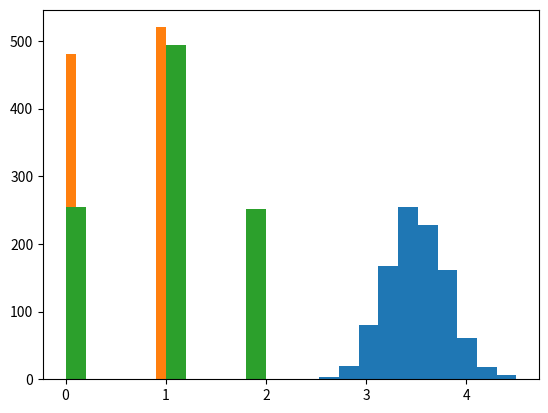

The script that saved this image:
# Revision of Basic Statistics
# ----------------------------

# 1. Probability & Sampling Distributions
# ---------------------------------------
# topics: conditional probabilities, baye's theorem, central limit theorem

# conditional probabilities
# ---
# Base case: You're testing for a disease and advertising that the test is 99% accurate; that is
# if you have the disease, you will test positive 99% of the time, and if you don't have the
# disease, you will test negative 99% of the time. Let's say that 1% of all people have the disease
# and someone tests positive. What's the probability that the person has the disease?
# .. prob = (0.99 * 0.01) / (0.99 * 0.01 + 0.01 * 0.99)


# Baye's theorem: p(a | b) = p(a & b) / p(b) = p(b | a) * p(a) / p(b)
# ---
# Baye's theorem applied: Out of the two coins, one is a real coin and the other one is a faulty coin
# with tails on both sides. You are blindfolded and forced to choose a random coin and then toss it in
# the air. The coin lands with tails facing upwards. Find the probability that this is the faulty coin.

# probabilities:
# prob(tails): 0.25
# prob(faulty): 0.75
# prob(tails & faulty): 0.5 * 1
# prob(faulty | tails):  0.5 / 0.75


# quick recap on list comprehensions
# ---
# conventional for loop..
x = [1,2,3,4]
out = []
for i in x:
    out.append(i**2)
print(out)

# list comprehension..
out = [i**2 for i in x]
print(out)


# law of large numbers
# ---
import numpy as np
from numpy.random import randint
# roll a dice 10 & 1000 times..
small = randint(1, 7, 10)
small_mean = np.mean(small)
print(small_mean)
large = randint(1, 7, 1000)
large_mean = np.mean(large)
print(large_mean)


# central limit theorem
# ---
import matplotlib.pyplot as plt

# a list of 1000 sample means of size 30..
means = [randint(1, 7, 30).mean() for i in range(1000)]
plt.hist(means)


# probability distributions
# ---
from scipy.stats import bernoulli, binom


# bernoulli distribution
# ---
# .. 2 possible outcomes
# example: coin flip
plt.hist(bernoulli.rvs(p=0.5, size=1000))

# binomial distribution
# ---
# sum of outcomes of bernoulli trials
# binomial distribution is used to model the number of successful outcomes in trials
# where there is some consistent probability of success
plt.hist(binom.rvs(n=2, p=0.5, size=1000)) # inputs: k, p, n

# normal distribution
# ---


# poission distribution
# ---
# represents a count / number of times something has happened
# parameter lambda
# example: in a 15-min time interval, there is a 20% probability that
# you will see at least one shooting star. What's the probability that
# you see at least one shooting star in the period of an hour?




